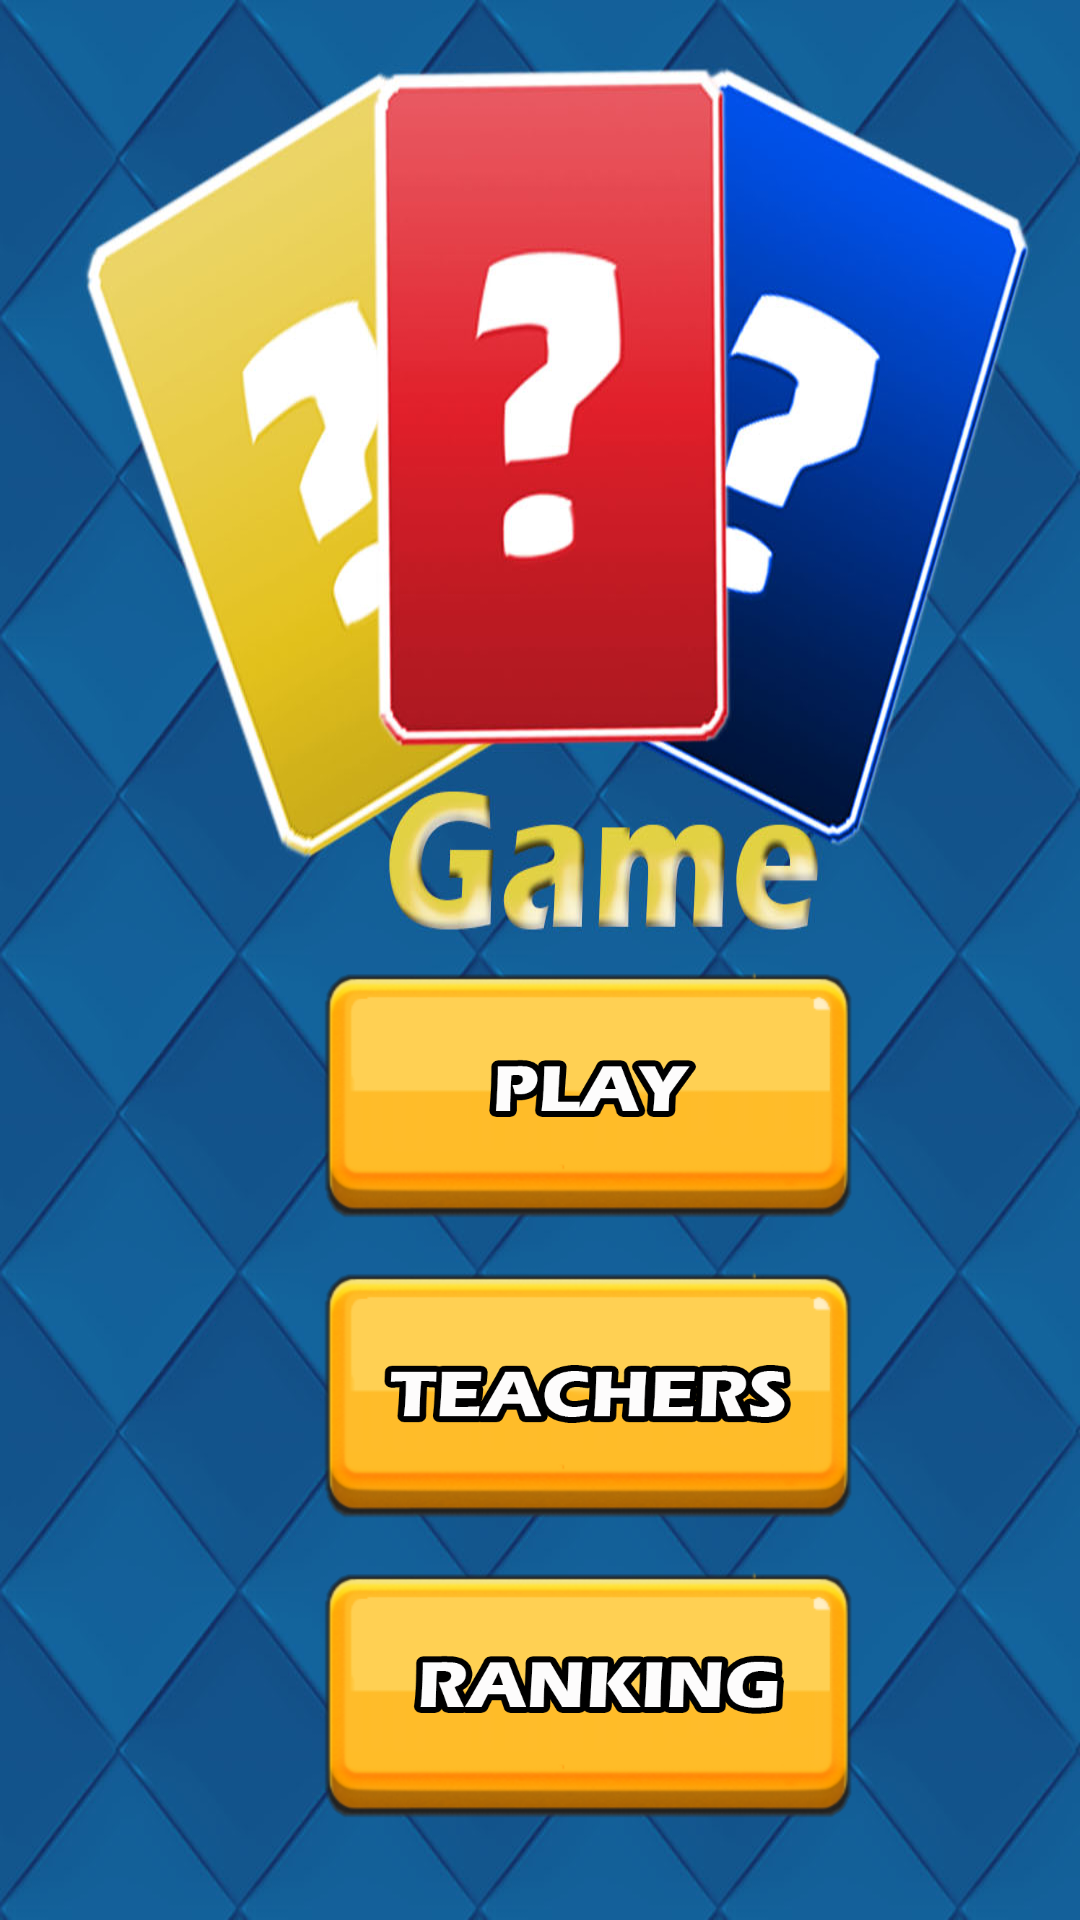

The Android layout XML behind this screen, and the referenced resources:
<!-- AndroidManifest.xml: application theme AppTheme -->
<!-- res/layout/activity_main.xml -->
<?xml version="1.0" encoding="utf-8"?>
<LinearLayout
        xmlns:android="http://schemas.android.com/apk/res/android"
        xmlns:tools="http://schemas.android.com/tools"
        xmlns:app="http://schemas.android.com/apk/res-auto"
        android:layout_width="match_parent"
        android:layout_height="match_parent"
        android:orientation="vertical"

        android:background="@drawable/layout"
        tools:context=".MainActivity">

    <LinearLayout
            android:layout_weight="5"
            android:gravity="center"
            android:layout_width="match_parent"
            android:layout_height="match_parent">


    </LinearLayout>
    <LinearLayout
            android:layout_weight="1"
            android:gravity="center"
            android:layout_width="match_parent"
            android:layout_height="match_parent"
            android:orientation="vertical"
            android:paddingTop="180dp"
            android:paddingLeft="30dp">
        <ImageButton
                android:layout_width="200dp"
                android:layout_height="100dp"
                android:src="@drawable/play"
                android:scaleType="fitXY"
                android:background="#00000000"
                android:id="@+id/btnPlay"/>
        <ImageButton
                android:layout_width="200dp"
                android:layout_height="100dp"
                android:src="@drawable/teachers"
                android:scaleType="fitXY"
                android:background="#00000000"
                android:id="@+id/btnTeachers"/>
        <ImageButton
                android:layout_width="200dp"
                android:layout_height="100dp"
                android:src="@drawable/ranking"
                android:scaleType="fitXY"
                android:background="#00000000"
                android:id="@+id/btnRanking"/>


    </LinearLayout>
</LinearLayout>
<!-- resources referenced by this layout -->
<resources>
  <!-- drawable layout: jpg bitmap (drawable, 151578 bytes) -->
  <!-- drawable play: png bitmap (drawable, 65668 bytes) -->
  <!-- drawable ranking: png bitmap (drawable, 69045 bytes) -->
  <!-- drawable teachers: png bitmap (drawable, 70279 bytes) -->
  <style name="AppTheme" parent="Theme.AppCompat.Light.DarkActionBar">
          
          <item name="colorPrimary">@color/colorPrimary</item>
          <item name="colorPrimaryDark">@color/colorPrimaryDark</item>
          <item name="colorAccent">@color/colorAccent</item>
  
      </style>
  <color name="colorPrimary">#0488d1</color>
  <color name="colorPrimaryDark">#0477bd</color>
  <color name="colorAccent">#0488d1</color>
</resources>
